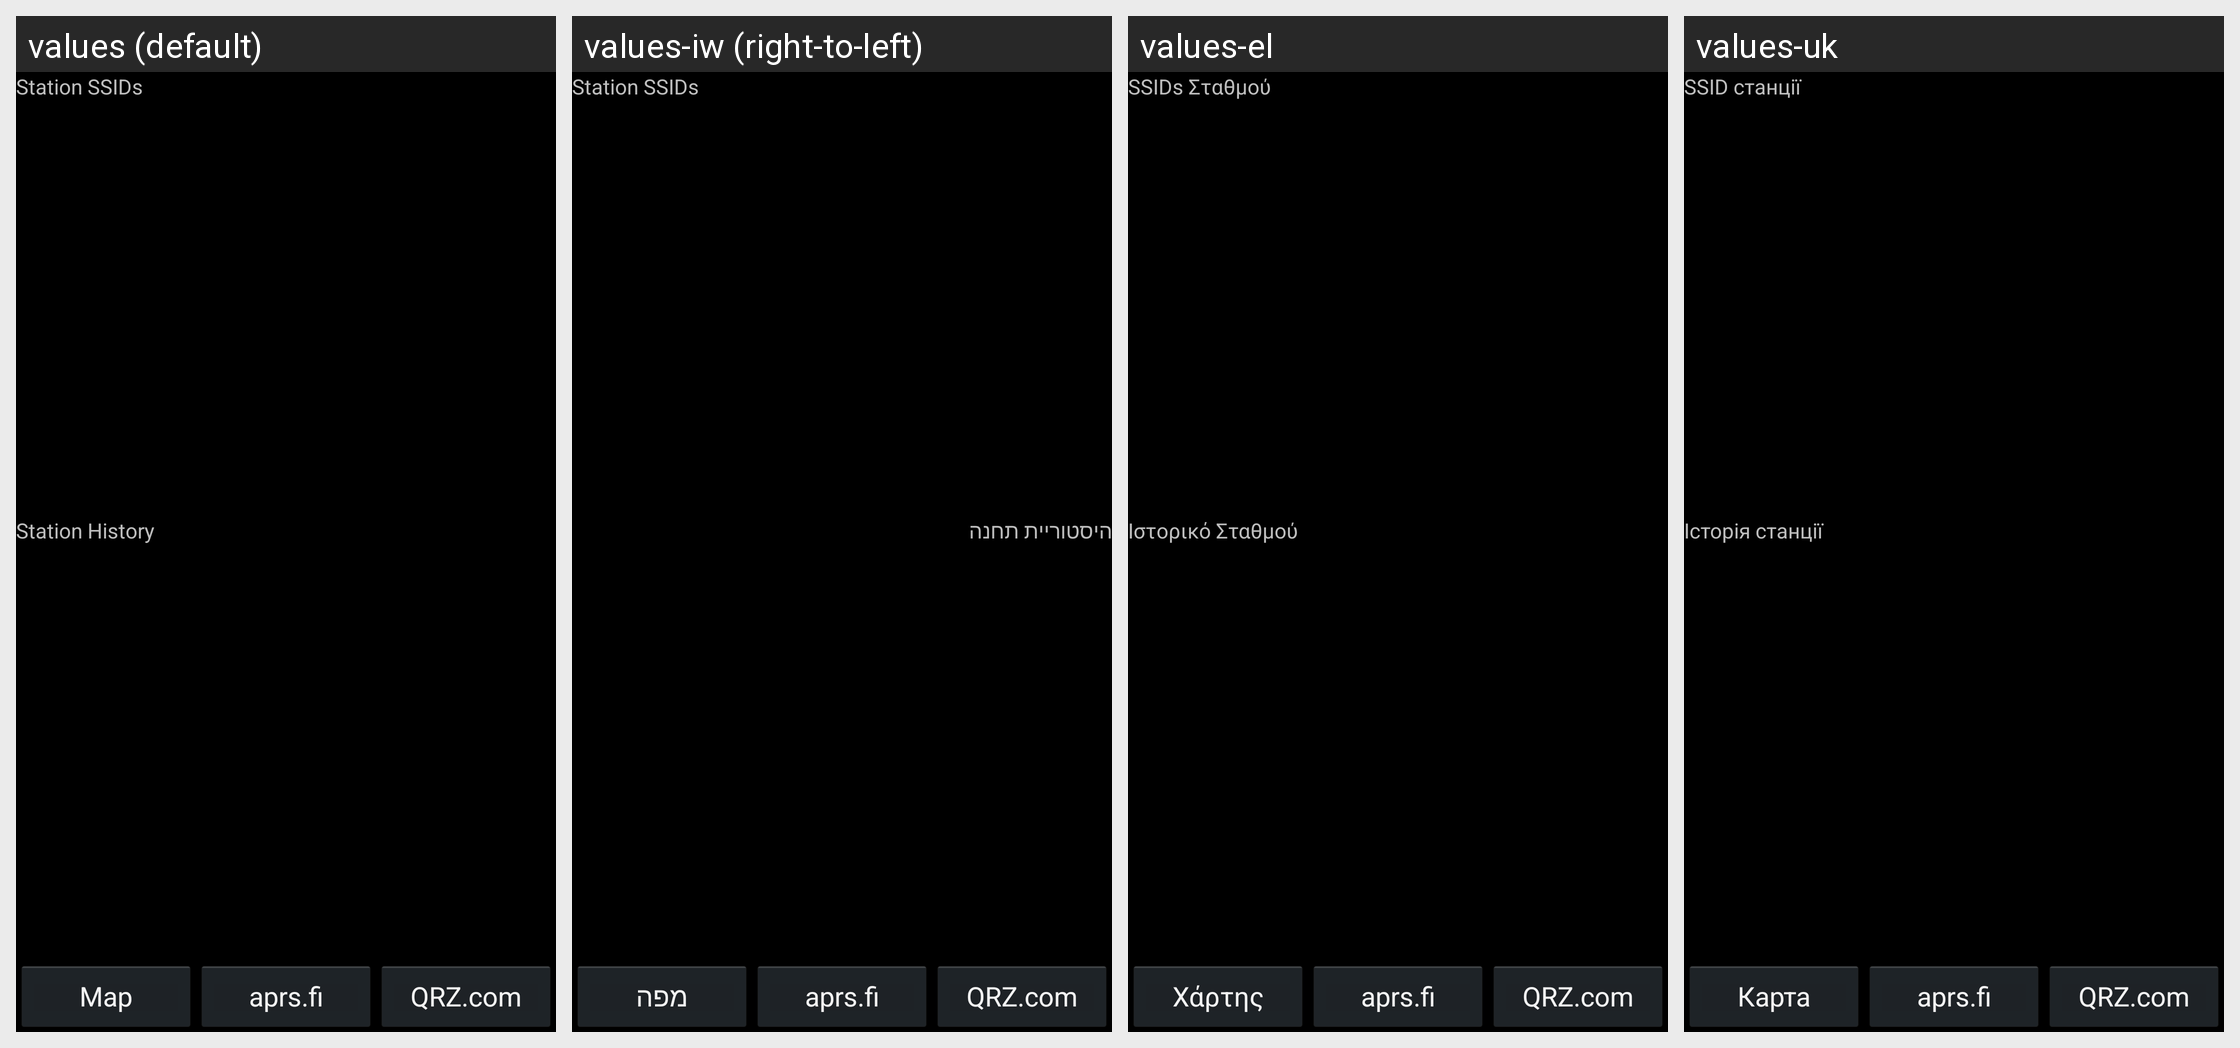

For this localized Android screen grid, give each drawn string resource with its value in every locale shown.
Android screen res/layout/stationactivity.xml rendered under 4 locales, left to right: values (default), values-iw (right-to-left), values-el, values-uk. Device: Nexus 5 (rendered at 1080×1920; each locale shown at half size, 540×960, under a caption strip naming it); theme DefaultTheme.
Other locales in the repository, not shown: values-af, values-ar, values-bg, values-br, values-bs, values-ca, values-ceb, values-cs, values-da, values-de, values-en-rAU, values-en-rGB, values-es, values-et, values-fi, values-fr, values-fr-rCA, values-gl, values-he, values-hi, values-hr, values-hu, values-ia, values-id, values-in, values-is, values-it, values-ja, values-kab, values-ko, values-ku, values-lb, values-lij, values-ms, values-nan, values-nb, values-ne, values-nl, values-oc, values-pl, values-pt, values-pt-rBR, values-ro, values-ru, values-sk, values-sl, values-sr, values-sv, values-th, values-tr, values-zh-rCN, values-zh-rHK, values-zh-rTW.
Strings drawn on this screen, with the default value and each locale's value (text and hints the layout hard-codes, and strings that could not be matched under every locale, appear in the picture but are not listed):

sta_ssids
  values: Station SSIDs
  values-iw: Station SSIDs
  values-el: SSIDs Σταθμού
  values-uk: SSID станції

sta_history
  values: Station History
  values-iw: היסטוריית תחנה
  values-el: Ιστορικό Σταθμού
  values-uk: Історія станції

sta_map
  values: Map
  values-iw: מפה
  values-el: Χάρτης
  values-uk: Карта

sta_aprsfi
  values: aprs.fi
  values-iw: aprs.fi
  values-el: aprs.fi
  values-uk: aprs.fi

sta_qrzcom
  values: QRZ.com
  values-iw: QRZ.com
  values-el: QRZ.com
  values-uk: QRZ.com
